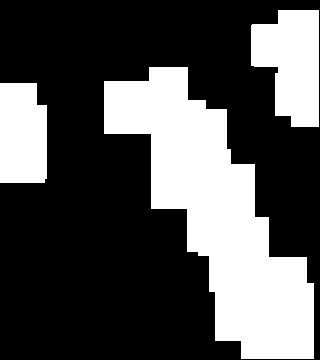

The table this chart was drawn from, first rows:
0.000000000000000000e+00, 0.000000000000000000e+00, 0.000000000000000000e+00, 0.000000000000000000e+00, 0.000000000000000000e+00, 0.000000000000000000e+00, 0.000000000000000000e+00, 0.000000000000000000e+00, 0.000000000000000000e+00, 0.000000000000000000e+00, 0.000000000000000000e+00, 0.000000000000000000e+00, 0.000000000000000000e+00, 0.000000000000000000e+00, 0.000000000000000000e+00, 0.000000000000000000e+00, 0.000000000000000000e+00, 2.000000000000000000e+00, 2.000000000000000000e+00, 0.000000000000000000e+00
0.000000000000000000e+00, 0.000000000000000000e+00, 0.000000000000000000e+00, 0.000000000000000000e+00, 0.000000000000000000e+00, 0.000000000000000000e+00, 0.000000000000000000e+00, 0.000000000000000000e+00, 0.000000000000000000e+00, 0.000000000000000000e+00, 0.000000000000000000e+00, 0.000000000000000000e+00, 0.000000000000000000e+00, 0.000000000000000000e+00, 0.000000000000000000e+00, 8.000000000000000000e+00, 8.000000000000000000e+00, 8.000000000000000000e+00, 8.000000000000000000e+00, 0.000000000000000000e+00
0.000000000000000000e+00, 0.000000000000000000e+00, 0.000000000000000000e+00, 0.000000000000000000e+00, 0.000000000000000000e+00, 0.000000000000000000e+00, 0.000000000000000000e+00, 0.000000000000000000e+00, 0.000000000000000000e+00, 0.000000000000000000e+00, 0.000000000000000000e+00, 0.000000000000000000e+00, 0.000000000000000000e+00, 0.000000000000000000e+00, 0.000000000000000000e+00, 8.000000000000000000e+00, 8.000000000000000000e+00, 8.000000000000000000e+00, 8.000000000000000000e+00, 0.000000000000000000e+00
0.000000000000000000e+00, 0.000000000000000000e+00, 0.000000000000000000e+00, 0.000000000000000000e+00, 0.000000000000000000e+00, 0.000000000000000000e+00, 0.000000000000000000e+00, 0.000000000000000000e+00, 0.000000000000000000e+00, 0.000000000000000000e+00, 0.000000000000000000e+00, 0.000000000000000000e+00, 0.000000000000000000e+00, 0.000000000000000000e+00, 0.000000000000000000e+00, 8.000000000000000000e+00, 8.000000000000000000e+00, 8.000000000000000000e+00, 8.000000000000000000e+00, 0.000000000000000000e+00
0.000000000000000000e+00, 0.000000000000000000e+00, 0.000000000000000000e+00, 0.000000000000000000e+00, 0.000000000000000000e+00, 0.000000000000000000e+00, 0.000000000000000000e+00, 0.000000000000000000e+00, 0.000000000000000000e+00, 4.000000000000000000e+00, 4.000000000000000000e+00, 0.000000000000000000e+00, 0.000000000000000000e+00, 0.000000000000000000e+00, 0.000000000000000000e+00, 0.000000000000000000e+00, 0.000000000000000000e+00, 4.000000000000000000e+00, 2.000000000000000000e+00, 0.000000000000000000e+00
4.000000000000000000e+00, 4.000000000000000000e+00, 0.000000000000000000e+00, 0.000000000000000000e+00, 0.000000000000000000e+00, 0.000000000000000000e+00, 6.000000000000000000e+00, 6.000000000000000000e+00, 6.000000000000000000e+00, 4.000000000000000000e+00, 4.000000000000000000e+00, 0.000000000000000000e+00, 0.000000000000000000e+00, 0.000000000000000000e+00, 0.000000000000000000e+00, 0.000000000000000000e+00, 0.000000000000000000e+00, 4.000000000000000000e+00, 2.000000000000000000e+00, 0.000000000000000000e+00
8.000000000000000000e+00, 8.000000000000000000e+00, 0.000000000000000000e+00, 0.000000000000000000e+00, 0.000000000000000000e+00, 0.000000000000000000e+00, 6.000000000000000000e+00, 6.000000000000000000e+00, 6.000000000000000000e+00, 2.400000000000000000e+01, 2.400000000000000000e+01, 2.400000000000000000e+01, 2.400000000000000000e+01, 2.400000000000000000e+01, 0.000000000000000000e+00, 0.000000000000000000e+00, 0.000000000000000000e+00, 4.000000000000000000e+00, 2.000000000000000000e+00, 0.000000000000000000e+00
8.000000000000000000e+00, 8.000000000000000000e+00, 0.000000000000000000e+00, 0.000000000000000000e+00, 0.000000000000000000e+00, 0.000000000000000000e+00, 6.000000000000000000e+00, 6.000000000000000000e+00, 6.000000000000000000e+00, 2.400000000000000000e+01, 2.400000000000000000e+01, 2.400000000000000000e+01, 2.400000000000000000e+01, 2.400000000000000000e+01, 0.000000000000000000e+00, 0.000000000000000000e+00, 0.000000000000000000e+00, 0.000000000000000000e+00, 0.000000000000000000e+00, 0.000000000000000000e+00
8.000000000000000000e+00, 8.000000000000000000e+00, 0.000000000000000000e+00, 0.000000000000000000e+00, 0.000000000000000000e+00, 0.000000000000000000e+00, 0.000000000000000000e+00, 0.000000000000000000e+00, 0.000000000000000000e+00, 2.400000000000000000e+01, 2.400000000000000000e+01, 2.400000000000000000e+01, 2.400000000000000000e+01, 2.400000000000000000e+01, 0.000000000000000000e+00, 0.000000000000000000e+00, 0.000000000000000000e+00, 0.000000000000000000e+00, 0.000000000000000000e+00, 0.000000000000000000e+00
8.000000000000000000e+00, 8.000000000000000000e+00, 0.000000000000000000e+00, 0.000000000000000000e+00, 0.000000000000000000e+00, 0.000000000000000000e+00, 0.000000000000000000e+00, 0.000000000000000000e+00, 0.000000000000000000e+00, 2.400000000000000000e+01, 2.400000000000000000e+01, 2.400000000000000000e+01, 2.400000000000000000e+01, 2.400000000000000000e+01, 0.000000000000000000e+00, 0.000000000000000000e+00, 0.000000000000000000e+00, 0.000000000000000000e+00, 0.000000000000000000e+00, 0.000000000000000000e+00
8.000000000000000000e+00, 8.000000000000000000e+00, 0.000000000000000000e+00, 0.000000000000000000e+00, 0.000000000000000000e+00, 0.000000000000000000e+00, 0.000000000000000000e+00, 0.000000000000000000e+00, 0.000000000000000000e+00, 2.400000000000000000e+01, 2.400000000000000000e+01, 2.400000000000000000e+01, 2.400000000000000000e+01, 2.400000000000000000e+01, 2.000000000000000000e+01, 0.000000000000000000e+00, 0.000000000000000000e+00, 0.000000000000000000e+00, 0.000000000000000000e+00, 0.000000000000000000e+00
0.000000000000000000e+00, 0.000000000000000000e+00, 0.000000000000000000e+00, 0.000000000000000000e+00, 0.000000000000000000e+00, 0.000000000000000000e+00, 0.000000000000000000e+00, 0.000000000000000000e+00, 0.000000000000000000e+00, 2.400000000000000000e+01, 2.400000000000000000e+01, 2.400000000000000000e+01, 2.400000000000000000e+01, 2.400000000000000000e+01, 2.000000000000000000e+01, 0.000000000000000000e+00, 0.000000000000000000e+00, 0.000000000000000000e+00, 0.000000000000000000e+00, 0.000000000000000000e+00
0.000000000000000000e+00, 0.000000000000000000e+00, 0.000000000000000000e+00, 0.000000000000000000e+00, 0.000000000000000000e+00, 0.000000000000000000e+00, 0.000000000000000000e+00, 0.000000000000000000e+00, 0.000000000000000000e+00, 2.400000000000000000e+01, 2.400000000000000000e+01, 2.400000000000000000e+01, 2.400000000000000000e+01, 2.400000000000000000e+01, 9.000000000000000000e+00, 0.000000000000000000e+00, 0.000000000000000000e+00, 0.000000000000000000e+00, 0.000000000000000000e+00, 0.000000000000000000e+00
0.000000000000000000e+00, 0.000000000000000000e+00, 0.000000000000000000e+00, 0.000000000000000000e+00, 0.000000000000000000e+00, 0.000000000000000000e+00, 0.000000000000000000e+00, 0.000000000000000000e+00, 0.000000000000000000e+00, 0.000000000000000000e+00, 0.000000000000000000e+00, 2.000000000000000000e+01, 9.000000000000000000e+00, 1.200000000000000000e+01, 1.200000000000000000e+01, 1.200000000000000000e+01, 0.000000000000000000e+00, 0.000000000000000000e+00, 0.000000000000000000e+00, 0.000000000000000000e+00
0.000000000000000000e+00, 0.000000000000000000e+00, 0.000000000000000000e+00, 0.000000000000000000e+00, 0.000000000000000000e+00, 0.000000000000000000e+00, 0.000000000000000000e+00, 0.000000000000000000e+00, 0.000000000000000000e+00, 0.000000000000000000e+00, 0.000000000000000000e+00, 2.000000000000000000e+01, 9.000000000000000000e+00, 1.200000000000000000e+01, 1.200000000000000000e+01, 1.200000000000000000e+01, 0.000000000000000000e+00, 0.000000000000000000e+00, 0.000000000000000000e+00, 0.000000000000000000e+00
0.000000000000000000e+00, 0.000000000000000000e+00, 0.000000000000000000e+00, 0.000000000000000000e+00, 0.000000000000000000e+00, 0.000000000000000000e+00, 0.000000000000000000e+00, 0.000000000000000000e+00, 0.000000000000000000e+00, 0.000000000000000000e+00, 0.000000000000000000e+00, 0.000000000000000000e+00, 9.000000000000000000e+00, 1.200000000000000000e+01, 1.200000000000000000e+01, 1.200000000000000000e+01, 0.000000000000000000e+00, 0.000000000000000000e+00, 0.000000000000000000e+00, 0.000000000000000000e+00
0.000000000000000000e+00, 0.000000000000000000e+00, 0.000000000000000000e+00, 0.000000000000000000e+00, 0.000000000000000000e+00, 0.000000000000000000e+00, 0.000000000000000000e+00, 0.000000000000000000e+00, 0.000000000000000000e+00, 0.000000000000000000e+00, 0.000000000000000000e+00, 0.000000000000000000e+00, 0.000000000000000000e+00, 1.200000000000000000e+01, 1.200000000000000000e+01, 1.200000000000000000e+01, 2.500000000000000000e+01, 2.500000000000000000e+01, 2.500000000000000000e+01, 0.000000000000000000e+00
0.000000000000000000e+00, 0.000000000000000000e+00, 0.000000000000000000e+00, 0.000000000000000000e+00, 0.000000000000000000e+00, 0.000000000000000000e+00, 0.000000000000000000e+00, 0.000000000000000000e+00, 0.000000000000000000e+00, 0.000000000000000000e+00, 0.000000000000000000e+00, 0.000000000000000000e+00, 0.000000000000000000e+00, 1.200000000000000000e+01, 1.200000000000000000e+01, 1.600000000000000000e+01, 1.600000000000000000e+01, 1.600000000000000000e+01, 1.600000000000000000e+01, 0.000000000000000000e+00
0.000000000000000000e+00, 0.000000000000000000e+00, 0.000000000000000000e+00, 0.000000000000000000e+00, 0.000000000000000000e+00, 0.000000000000000000e+00, 0.000000000000000000e+00, 0.000000000000000000e+00, 0.000000000000000000e+00, 0.000000000000000000e+00, 0.000000000000000000e+00, 0.000000000000000000e+00, 0.000000000000000000e+00, 2.500000000000000000e+01, 2.500000000000000000e+01, 1.600000000000000000e+01, 1.600000000000000000e+01, 1.600000000000000000e+01, 1.600000000000000000e+01, 0.000000000000000000e+00
0.000000000000000000e+00, 0.000000000000000000e+00, 0.000000000000000000e+00, 0.000000000000000000e+00, 0.000000000000000000e+00, 0.000000000000000000e+00, 0.000000000000000000e+00, 0.000000000000000000e+00, 0.000000000000000000e+00, 0.000000000000000000e+00, 0.000000000000000000e+00, 0.000000000000000000e+00, 0.000000000000000000e+00, 2.500000000000000000e+01, 2.500000000000000000e+01, 1.600000000000000000e+01, 1.600000000000000000e+01, 1.600000000000000000e+01, 1.600000000000000000e+01, 0.000000000000000000e+00
0.000000000000000000e+00, 0.000000000000000000e+00, 0.000000000000000000e+00, 0.000000000000000000e+00, 0.000000000000000000e+00, 0.000000000000000000e+00, 0.000000000000000000e+00, 0.000000000000000000e+00, 0.000000000000000000e+00, 0.000000000000000000e+00, 0.000000000000000000e+00, 0.000000000000000000e+00, 0.000000000000000000e+00, 2.500000000000000000e+01, 2.500000000000000000e+01, 1.600000000000000000e+01, 1.600000000000000000e+01, 1.600000000000000000e+01, 1.600000000000000000e+01, 0.000000000000000000e+00
0.000000000000000000e+00, 0.000000000000000000e+00, 0.000000000000000000e+00, 0.000000000000000000e+00, 0.000000000000000000e+00, 0.000000000000000000e+00, 0.000000000000000000e+00, 0.000000000000000000e+00, 0.000000000000000000e+00, 0.000000000000000000e+00, 0.000000000000000000e+00, 0.000000000000000000e+00, 0.000000000000000000e+00, 0.000000000000000000e+00, 0.000000000000000000e+00, 1.600000000000000000e+01, 1.600000000000000000e+01, 1.600000000000000000e+01, 1.600000000000000000e+01, 0.000000000000000000e+00
